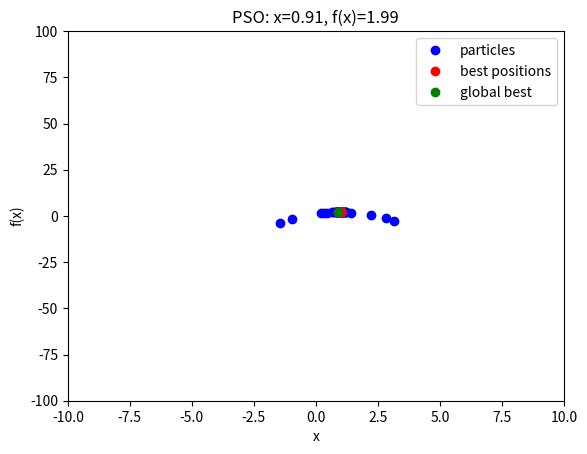

Generate this figure with matplotlib:
import numpy as np
import matplotlib.pyplot as plt

def f(x):
    return 1 + 2*x - x**2

def PSO(f, n_particles=50, n_iterations=100, c1=2, c2=2, w=0.7):
    x_min, x_max = -10, 10
    particles = np.random.uniform(x_min, x_max, size=(n_particles, 1))
    velocities = np.zeros((n_particles, 1))
    best_positions = particles.copy()
    best_scores = f(best_positions)
    
    global_best_position = best_positions[np.argmax(best_scores)]
    global_best_score = np.max(best_scores)
    
    for i in range(n_iterations):
        r1 = np.random.uniform(size=(n_particles, 1))
        r2 = np.random.uniform(size=(n_particles, 1))
        
        velocities = w * velocities \
                    + c1 * r1 * (best_positions - particles) \
                    + c2 * r2 * (global_best_position - particles)
        particles += velocities
        particles = np.clip(particles, x_min, x_max)
        
        scores = f(particles)
        improved_indices = scores > best_scores
        best_positions[improved_indices] = particles[improved_indices]
        best_scores[improved_indices] = scores[improved_indices]
        
        if np.max(best_scores) < global_best_score:
            global_best_score = np.max(best_scores)
            global_best_position = best_positions[np.argmax(best_scores)]
            
    plt.plot(particles, f(particles), 'bo', label='particles')
    plt.plot(best_positions, f(best_positions), 'ro', label='best positions')
    plt.plot(global_best_position, global_best_score, 'go', label='global best')
    plt.legend()
    plt.xlim(x_min, x_max)
    plt.ylim(-100, 100)
    plt.xlabel('x')
    plt.ylabel('f(x)')
    plt.title(f'PSO: x={global_best_position[0]:.2f}, f(x)={global_best_score:.2f}')
    plt.show()
        
    return global_best_position, global_best_score
    
best_position, best_score = PSO(f)
print(f'The maximum of f(x) = 1+2x-x^2 is at x = {best_position[0]:.2f}, with a value of {best_score:.2f}.')
